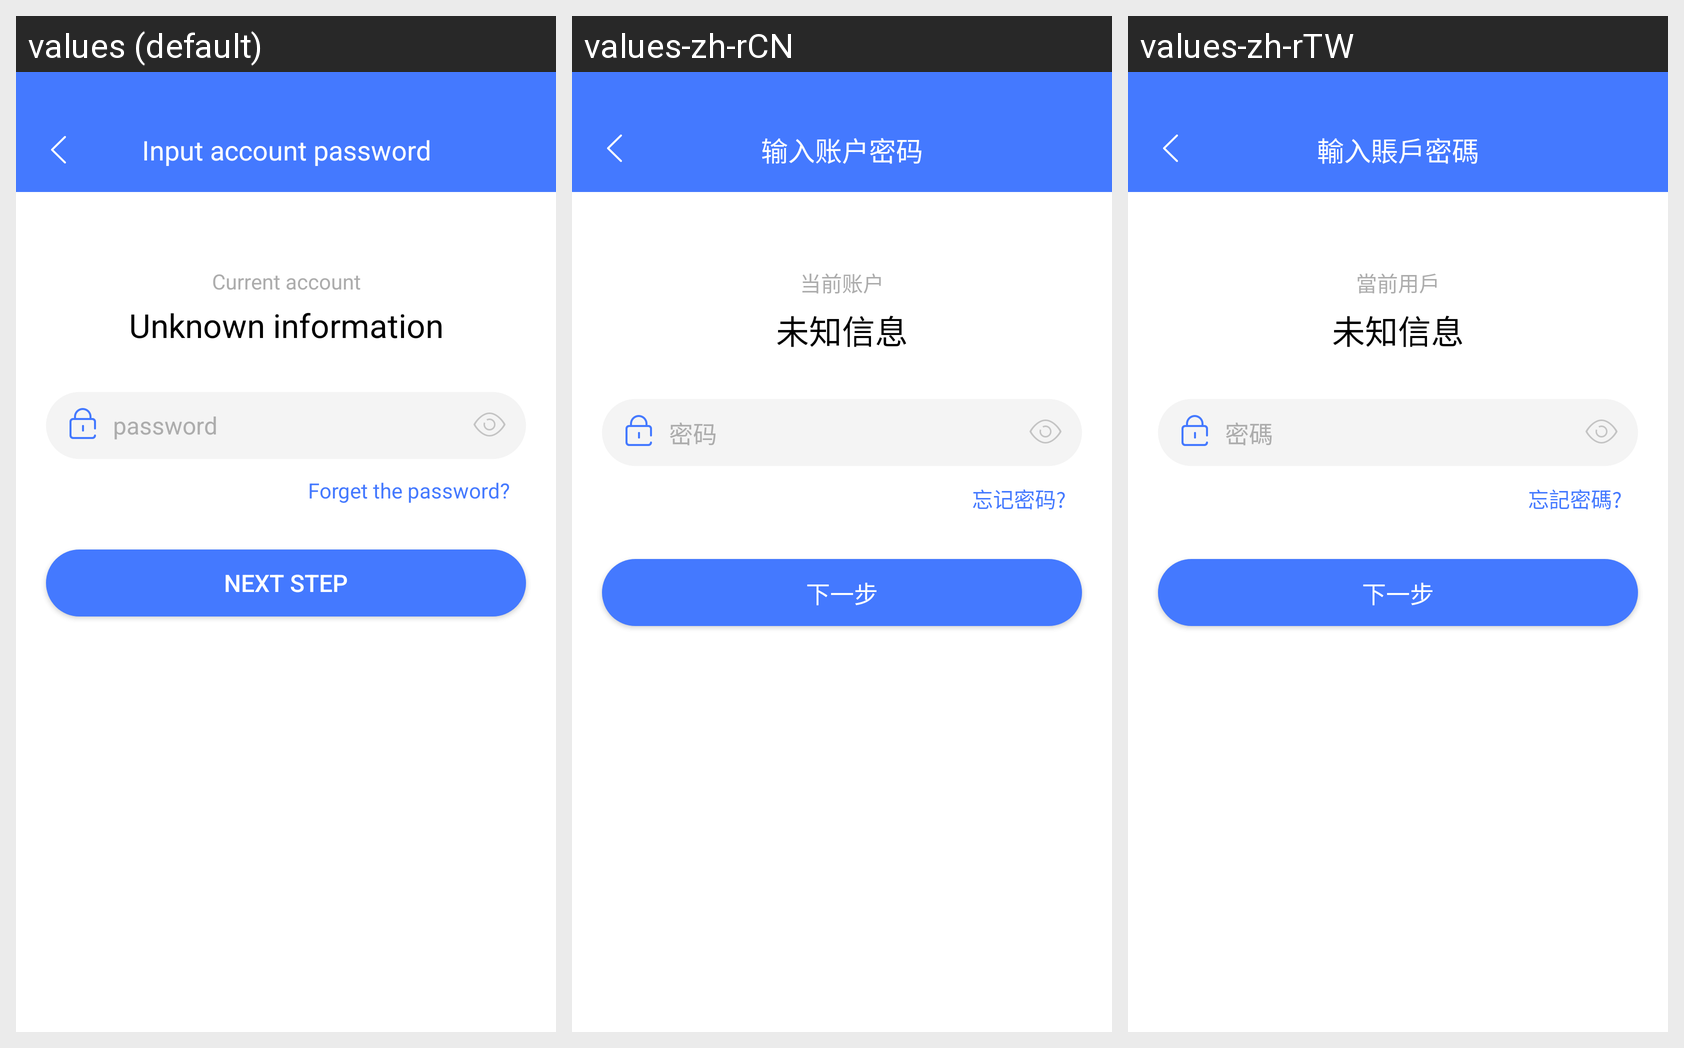

Locale-by-locale string values for the Android screen shown in this grid:
Android screen res/layout/fragment_reset_input.xml rendered under 3 locales, left to right: values (default), values-zh-rCN, values-zh-rTW. Device: Nexus 5 (rendered at 1080×1920; each locale shown at half size, 540×960, under a caption strip naming it); theme AppTheme.
Strings drawn on this screen, with the default value and each locale's value (text and hints the layout hard-codes, and strings that could not be matched under every locale, appear in the picture but are not listed):

action_input_password
  values: Input account password
  values-zh-rCN: 输入账户密码
  values-zh-rTW: 輸入賬戶密碼

text_currrent_accoutn
  values: Current account
  values-zh-rCN: 当前账户
  values-zh-rTW: 當前用戶

text_unknow_account
  values: Unknown information
  values-zh-rCN: 未知信息
  values-zh-rTW: 未知信息

text_login_password_hint
  values: password
  values-zh-rCN: 密码
  values-zh-rTW: 密碼

action_forget_pwd
  values: Forget the password?
  values-zh-rCN: 忘记密码?
  values-zh-rTW: 忘記密碼?

action_next_step
  values: Next step
  values-zh-rCN: 下一步
  values-zh-rTW: 下一步
